Run: headless pygame with SDL's dummy video driver; simulated clock (each Clock.tick advances the game by its frame time, no real sleeping); random seed 0; keys injected as events and as key.get_pressed() state; mouse plan: one left click at the window centre at the start of phase 2, then a move to the lower-right quarter at the start of phase 3.
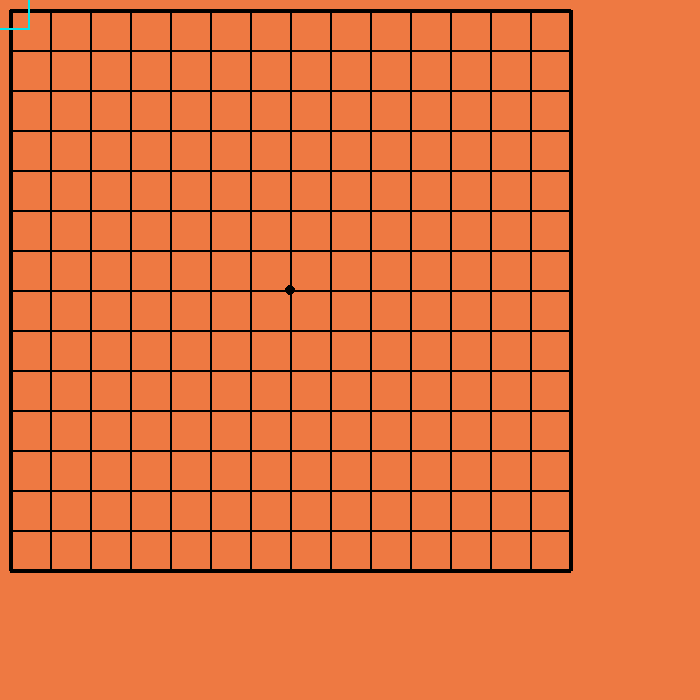
Frame 1 of 4 · flips 1–60 · no input
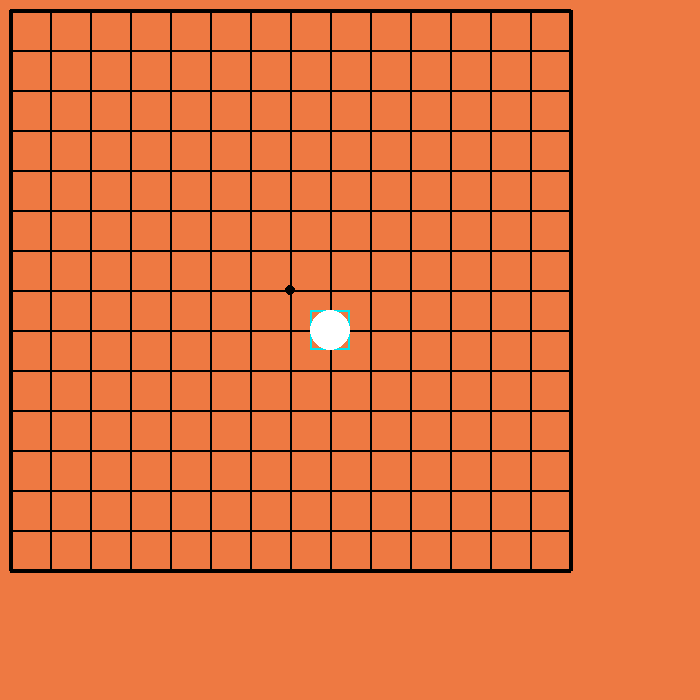
Frame 2 of 4 · flips 61–180 · clicked the window centre · tapped SPACE, RETURN · held RIGHT (→), D
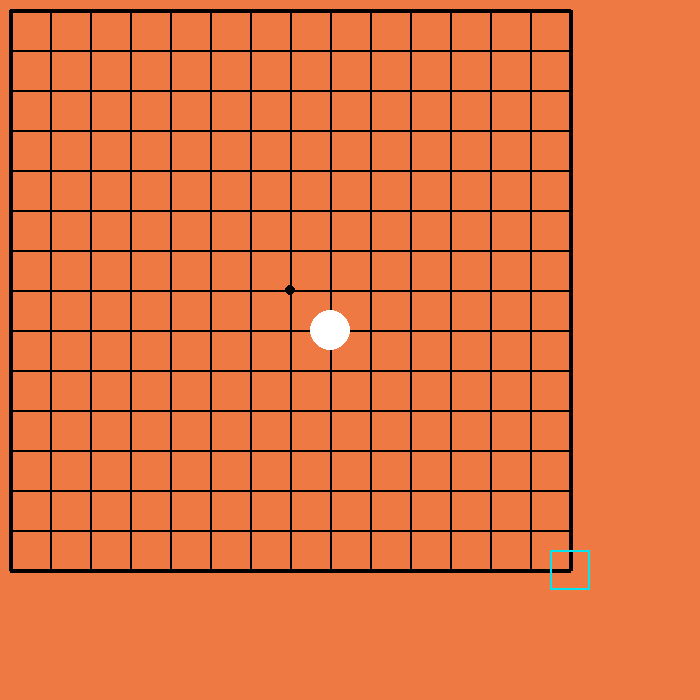
Frame 3 of 4 · flips 181–300 · moved the mouse to the lower-right quarter · held DOWN (↓), S
Frame 4 of 4 · flips 301–420 · held LEFT (←), A, UP (↑), W · screen unchanged from frame 3, image omitted

The pygame program that drew these frames:

import pygame, sys



# 设置参数
screen_height = 700
screen_width = 700
checkerboard_background = [238, 121, 66] #设置棋盘背景
line_color = [0,0,0] #设置线条颜色，[0,0,0]对应黑色
checkerboard_pos = [[0,0,0,0,0,0,0,0,0,0,0,0,0,0,0], 
                    [0,0,0,0,0,0,0,0,0,0,0,0,0,0,0], 
                    [0,0,0,0,0,0,0,0,0,0,0,0,0,0,0], 
                    [0,0,0,0,0,0,0,0,0,0,0,0,0,0,0], 
                    [0,0,0,0,0,0,0,0,0,0,0,0,0,0,0], 
                    [0,0,0,0,0,0,0,0,0,0,0,0,0,0,0], 
                    [0,0,0,0,0,0,0,0,0,0,0,0,0,0,0], 
                    [0,0,0,0,0,0,0,0,0,0,0,0,0,0,0], 
                    [0,0,0,0,0,0,0,0,0,0,0,0,0,0,0], 
                    [0,0,0,0,0,0,0,0,0,0,0,0,0,0,0], 
                    [0,0,0,0,0,0,0,0,0,0,0,0,0,0,0], 
                    [0,0,0,0,0,0,0,0,0,0,0,0,0,0,0], 
                    [0,0,0,0,0,0,0,0,0,0,0,0,0,0,0], 
                    [0,0,0,0,0,0,0,0,0,0,0,0,0,0,0], 
                    [0,0,0,0,0,0,0,0,0,0,0,0,0,0,0], ]
STEP = 1

'''def clear_pos(checkerboard_pos):
    for i in range(15):
        for j in range(15):
            checkerboard_pos[i][j] = 0'''


def check_over_pos(x, y, checkerboard_pos):
    if checkerboard_pos[x][y] == 0:
        return True
    return False
flag=False
tim=0

def find_pos1(x,y):
    #找到显示的可以落子的位置
    for i in range(15):
        for j in range(15):
            L1=10+40*i-20
            L2=10+40*i+20
            R1=10+40*j-20
            R2=10+40*j+20
            if x>=L1 and x<=L2 and y>=R1 and y<=R2:
                return i, j
    return x,y


def find_pos2(x,y):
    #找到显示的可以落子的位置
    for i in range(10,570,40):
        for j in range(10,570,40):
            L1=i-22
            L2=i+22
            R1=j-22
            R2=j+22
            if x>=L1 and x<=L2 and y>=R1 and y<=R2:
                return i,j
    return x,y


def check_win(x, y ,checkerboard_pos, thrth):
    score = 1
    # 上下方向
    for i in range(1,5):
        if checkerboard_pos[x][y+i] != thrth:
            break
        score += 1


    for i in range(1,5):
        if checkerboard_pos[x][y-i] != thrth:
            break
        score += 1

    if score == 5:
        return thrth

    score = 1
    # 左右方向
    for i in range(1,5):
        if checkerboard_pos[x+i][y] != thrth:
            break
        score += 1

    for i in range(1,5):
        if checkerboard_pos[x-i][y] != thrth:
            break
        score += 1

    if score == 5:
        return thrth
    
    score = 1
    # 左斜
    for i in range(1,5):
        if checkerboard_pos[x-i][y-i] != thrth:
            break
        score += 1

    for i in range(1,5):
        if checkerboard_pos[x+i][y+i] != thrth:
            break
        score += 1
    
    if score == 5:
        return thrth

    score = 1
    # 右斜
    for i in range(1,5):
        if checkerboard_pos[x+i][y-i] != thrth:
            break
        score += 1

    for i in range(1,5):
        if checkerboard_pos[x-i][y+i] != thrth:
            break
        score += 1
    
    if score == 5:
        return thrth
    return 0


# 对屏幕进行初始设置
pygame.init()
screen = pygame.display.set_mode((screen_height,screen_width))
pygame.display.set_caption("五子棋")

# 开始游戏设置
while True:
    # 事件处理
    for event in pygame.event.get():
        if event.type == pygame.QUIT:
            sys.exit()
    
    #画棋盘
    screen.fill(checkerboard_background)
    pygame.draw.line(screen, line_color, [10, 10], [10, 570], 4)
    pygame.draw.line(screen, line_color, [570, 10], [570, 570], 4)
    pygame.draw.line(screen, line_color, [10, 10], [570, 10], 4)
    pygame.draw.line(screen, line_color, [10, 570], [570, 570], 4)
    for i in range(50, 570, 40):
       pygame.draw.line(screen, line_color, [i,10], [i,570], 2)
    for i in range(50, 570, 40):
        pygame.draw.line(screen, line_color, [10, i], [570, i], 2)
    pygame.draw.circle(screen, [0, 0, 0], [290, 290], 5, width=0)

    #获取鼠标坐标信息
    x,y = pygame.mouse.get_pos()

    x,y=find_pos1(x,y)
    pygame.draw.rect(screen,[0 ,229 ,238 ],[10+40*x-20,10+40*y-20,40,40],2,1)

    keys_pressed = pygame.mouse.get_pressed()#获取鼠标按键信息
    #鼠标左键表示落子,tim用来延时的，因为每次循环时间间隔很断，容易导致明明只按了一次左键，却被多次获取，认为我按了多次
    if keys_pressed[0] and tim==0:
        flag=True
        if check_over_pos(x,y,checkerboard_pos):#判断是否可以落子，再落子
            if STEP%2==0:#黑子
                checkerboard_pos[x][y] = 1
                STEP += 1
                if check_win(x, y, checkerboard_pos, 1) == 1:
                    print('black win') 
                    pygame.display.update()#刷新显示

            else:
                checkerboard_pos[x][y] = 2
                STEP += 1
                if check_win(x, y, checkerboard_pos, 2) == 2:
                    print('white win')
                    pygame.display.update()#刷新显示


    #鼠标左键延时作用
    if flag:
        tim+=1
    if tim%200==0 and tim != 0:#延时200ms
        flag=False
        tim=0
        '''for i in checkerboard_pos:
            print(i)
        print('\n')'''

    for i in range(15):#显示所有落下的棋子
        for j in range(15):
            val = checkerboard_pos[i][j]
            if val == 1:
                pygame.draw.circle(screen, [0, 0, 0],[10+40*i,10+40*j], 20,0)
            if val == 2:
                pygame.draw.circle(screen, [255, 255, 255],[10+40*i,10+40*j], 20,0)
    pygame.display.update()
